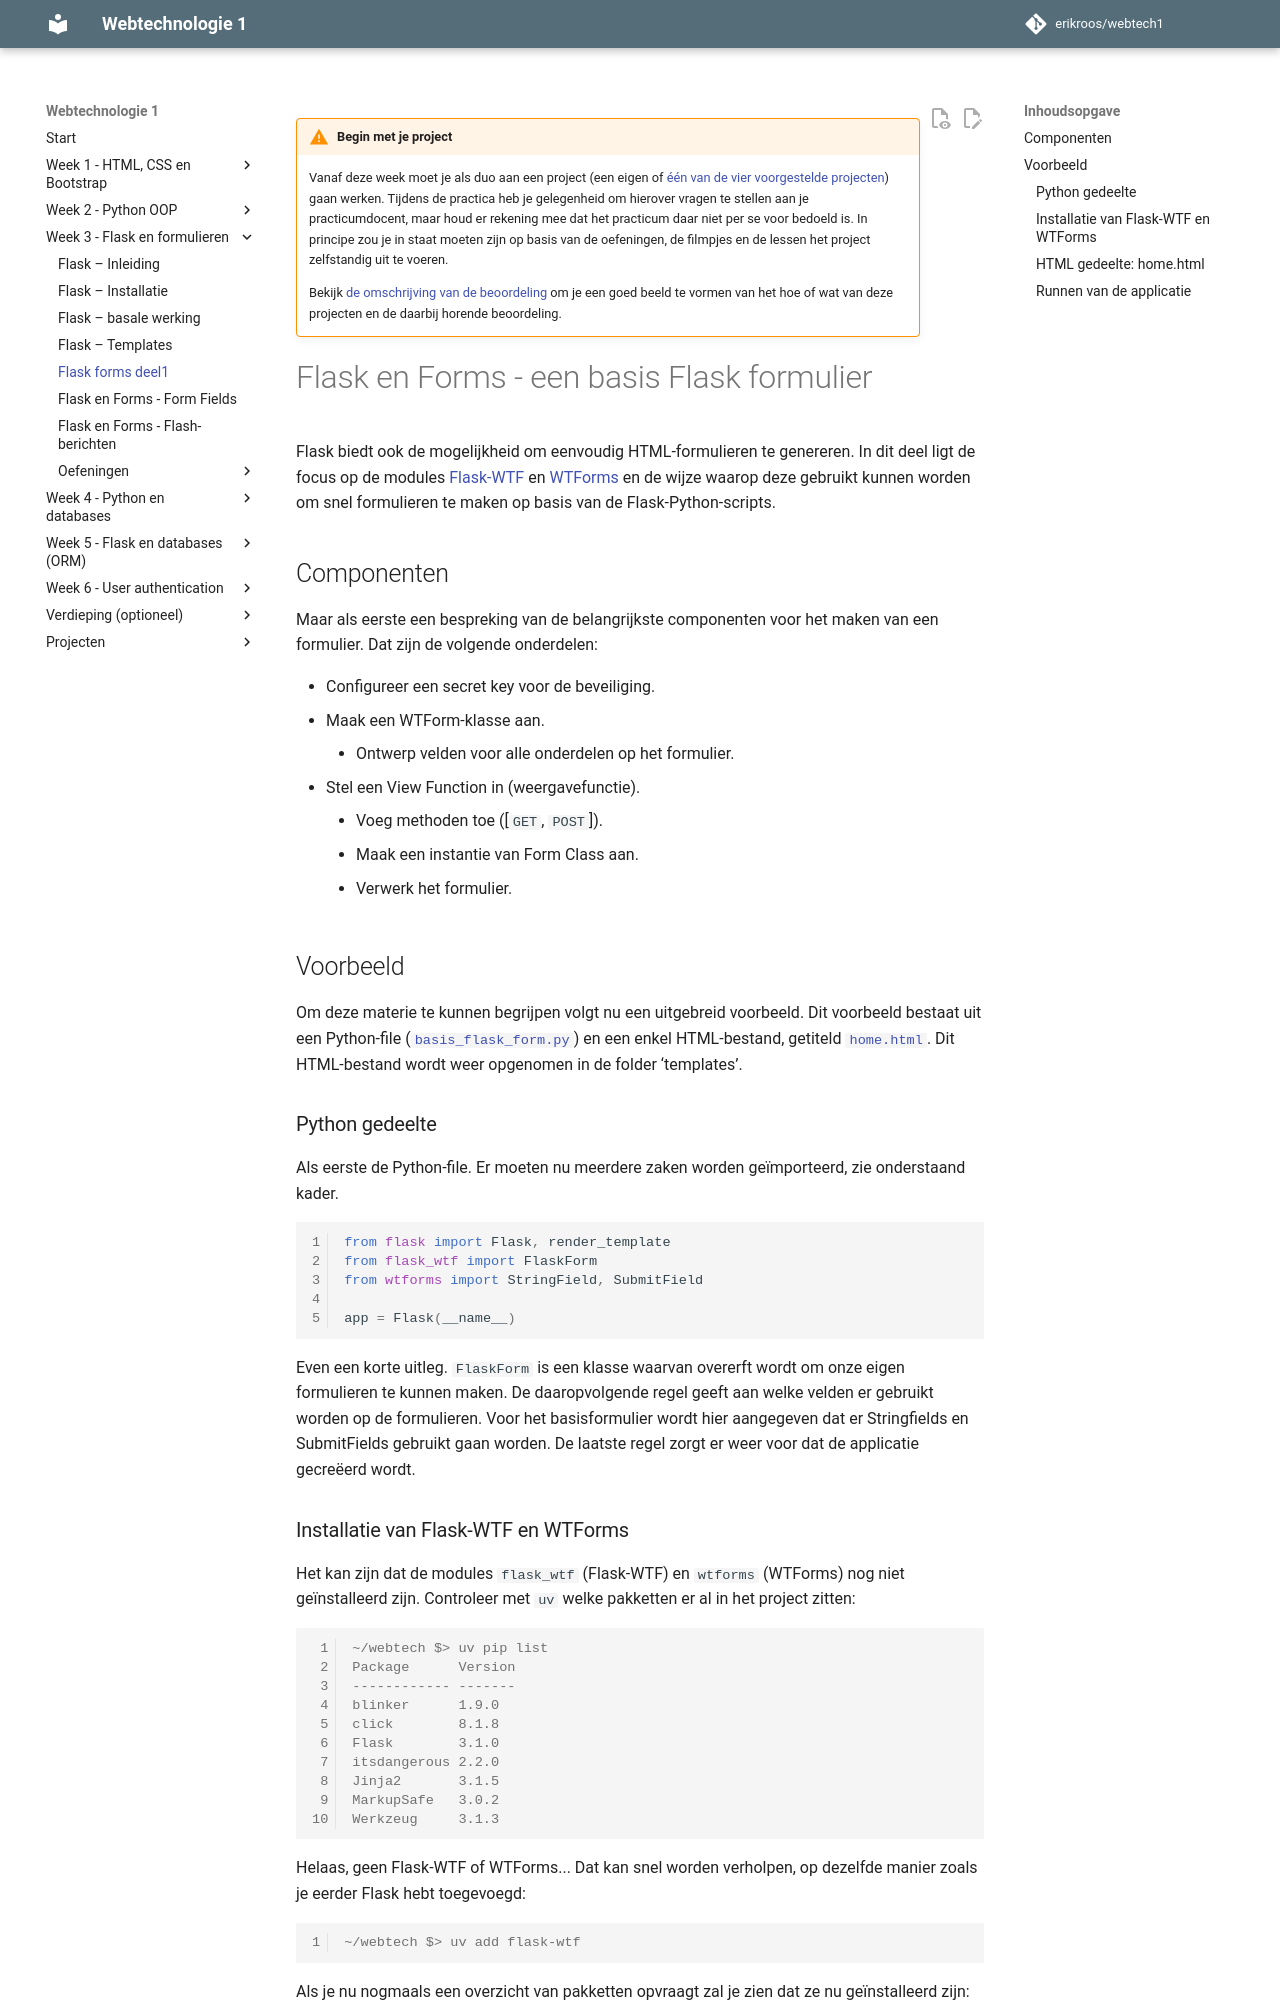

repository: erikroos/webtech1 · page: week3/flask-forms-deel1.html · generator: mkdocs

!!! Warning "Begin met je project"

    Vanaf deze week moet je als duo aan een project (een eigen of [één van de vier voorgestelde projecten](../projecten/index.md)) gaan werken. Tijdens de practica heb je gelegenheid om hierover vragen te stellen aan je practicumdocent, maar houd er rekening mee dat het practicum daar niet per se voor bedoeld is. In principe zou je in staat moeten zijn op basis van de oefeningen, de filmpjes en de lessen het project zelfstandig uit te voeren.

    Bekijk [de omschrijving van de beoordeling](../index.md#toetsing) om je een goed beeld te vormen van het hoe of wat van deze projecten en de daarbij horende beoordeling.


# Flask en Forms - een basis Flask formulier

Flask biedt ook de mogelijkheid om eenvoudig HTML-formulieren te genereren. In dit deel ligt de focus op de modules [Flask-WTF](https://flask-wtf.readthedocs.io/en/stable/) en [WTForms](https://wtforms.readthedocs.io/en/stable/) en de wijze waarop deze gebruikt kunnen worden om snel formulieren te maken op basis van de Flask-Python-scripts.

## Componenten
Maar als eerste een bespreking van de belangrijkste componenten voor het maken van een formulier.
Dat zijn de volgende onderdelen:

- Configureer een secret key voor de beveiliging.
- Maak een WTForm-klasse aan.
    - Ontwerp velden voor alle onderdelen op het formulier.
- Stel een View Function in (weergavefunctie).
    - Voeg methoden toe ([`GET`, `POST`]).
    - Maak een instantie van Form Class aan.
    - Verwerk het formulier.

## Voorbeeld
Om deze materie te kunnen begrijpen volgt nu een uitgebreid voorbeeld. Dit voorbeeld bestaat uit een Python-file ([`basis_flask_form.py`](bestanden/basis_flask_form.py)) en een enkel HTML-bestand, getiteld [`home.html`](bestanden/home.html). Dit HTML-bestand wordt weer opgenomen in de folder ‘templates’.

### Python gedeelte
Als eerste de Python-file. Er moeten nu meerdere zaken worden geïmporteerd, zie onderstaand kader.

```python
from flask import Flask, render_template
from flask_wtf import FlaskForm
from wtforms import StringField, SubmitField

app = Flask(__name__)
```

Even een korte uitleg. `FlaskForm` is een klasse waarvan overerft wordt om onze eigen formulieren te kunnen maken. De daaropvolgende regel geeft aan welke velden er gebruikt worden op de formulieren. Voor het basisformulier wordt hier aangegeven dat er Stringfields en SubmitFields gebruikt gaan worden. De laatste regel zorgt er weer voor dat de applicatie gecreëerd wordt.
